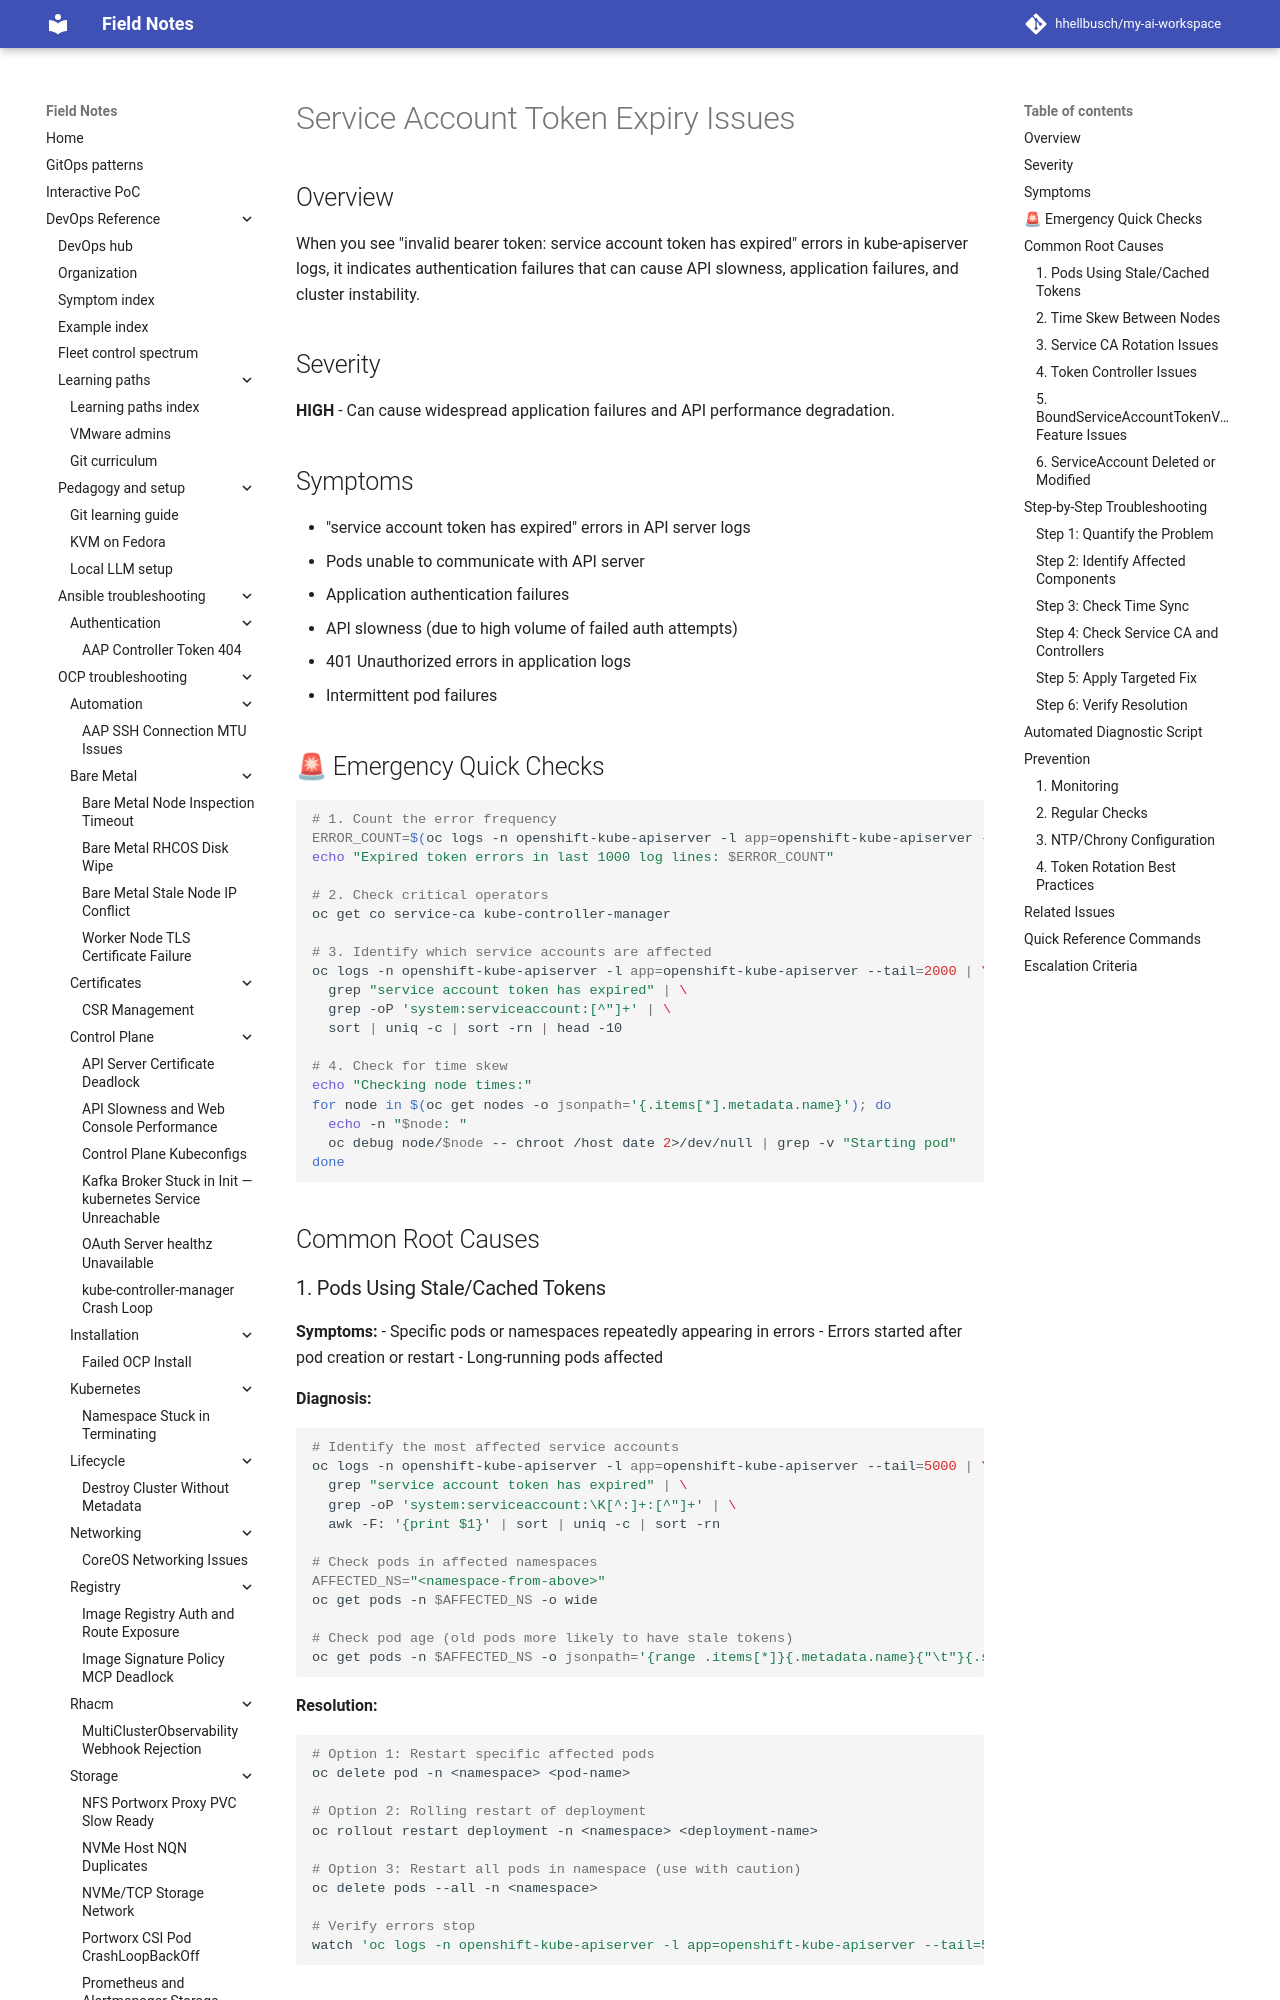

repository: hhellbusch/my-ai-workspace · page: devops/ocp/troubleshooting/api-slowness-web-console/SERVICE-ACCOUNT-TOKEN-EXPIRY/index.html · generator: mkdocs

# Service Account Token Expiry Issues

## Overview

When you see "invalid bearer token: service account token has expired" errors in kube-apiserver logs, it indicates authentication failures that can cause API slowness, application failures, and cluster instability.

## Severity

**HIGH** - Can cause widespread application failures and API performance degradation.

## Symptoms

- "service account token has expired" errors in API server logs
- Pods unable to communicate with API server
- Application authentication failures
- API slowness (due to high volume of failed auth attempts)
- 401 Unauthorized errors in application logs
- Intermittent pod failures

## 🚨 Emergency Quick Checks

```bash
# 1. Count the error frequency
ERROR_COUNT=$(oc logs -n openshift-kube-apiserver -l app=openshift-kube-apiserver --tail=1000 2>/dev/null | grep -c "service account token has expired")
echo "Expired token errors in last 1000 log lines: $ERROR_COUNT"

# 2. Check critical operators
oc get co service-ca kube-controller-manager

# 3. Identify which service accounts are affected
oc logs -n openshift-kube-apiserver -l app=openshift-kube-apiserver --tail=2000 | \
  grep "service account token has expired" | \
  grep -oP 'system:serviceaccount:[^"]+' | \
  sort | uniq -c | sort -rn | head -10

# 4. Check for time skew
echo "Checking node times:"
for node in $(oc get nodes -o jsonpath='{.items[*].metadata.name}'); do
  echo -n "$node: "
  oc debug node/$node -- chroot /host date 2>/dev/null | grep -v "Starting pod"
done
```

## Common Root Causes

### 1. Pods Using Stale/Cached Tokens

**Symptoms:**
- Specific pods or namespaces repeatedly appearing in errors
- Errors started after pod creation or restart
- Long-running pods affected

**Diagnosis:**

```bash
# Identify the most affected service accounts
oc logs -n openshift-kube-apiserver -l app=openshift-kube-apiserver --tail=5000 | \
  grep "service account token has expired" | \
  grep -oP 'system:serviceaccount:\K[^:]+:[^"]+' | \
  awk -F: '{print $1}' | sort | uniq -c | sort -rn

# Check pods in affected namespaces
AFFECTED_NS="<namespace-from-above>"
oc get pods -n $AFFECTED_NS -o wide

# Check pod age (old pods more likely to have stale tokens)
oc get pods -n $AFFECTED_NS -o jsonpath='{range .items[*]}{.metadata.name}{"\t"}{.status.startTime}{"\n"}{end}'
```

**Resolution:**

```bash
# Option 1: Restart specific affected pods
oc delete pod -n <namespace> <pod-name>

# Option 2: Rolling restart of deployment
oc rollout restart deployment -n <namespace> <deployment-name>

# Option 3: Restart all pods in namespace (use with caution)
oc delete pods --all -n <namespace>

# Verify errors stop
watch 'oc logs -n openshift-kube-apiserver -l app=openshift-kube-apiserver --tail=50 | grep "service account token has expired"'
```
